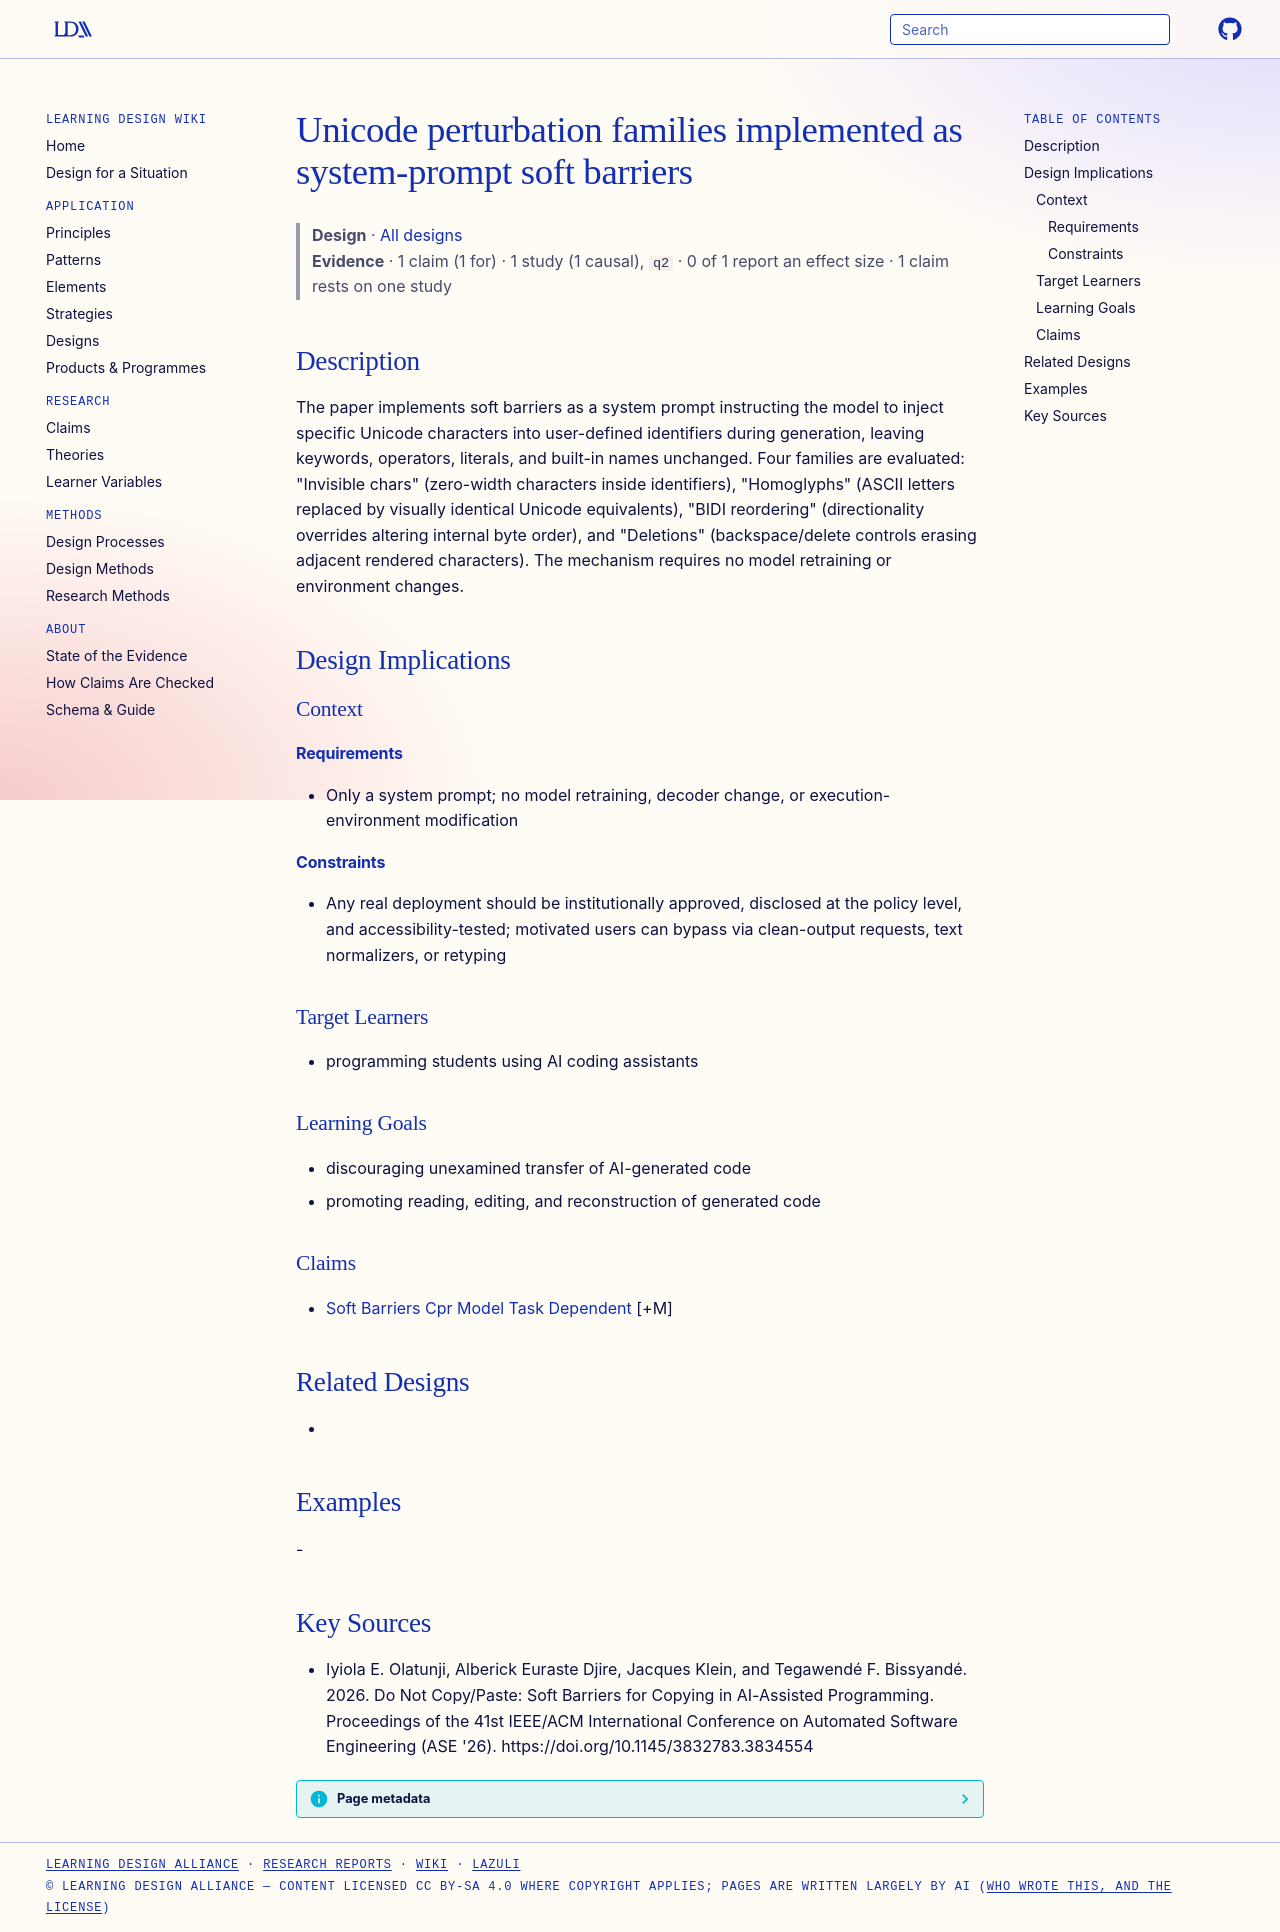

repository: Learning-Design-Alliance/learning-wiki · page: designs/unicode-perturbation-soft-barrier-families/index.html · generator: mkdocs

---
type: design
id: unicode-perturbation-soft-barrier-families
title: Unicode perturbation families implemented as system-prompt soft barriers
description: The paper implements soft barriers as a system prompt instructing the model to inject specific Unicode characters into user-defined identifiers during generation, leaving keywords, operators, literals, and built-in na...
status: review
generated:
  by: "process:settle-candidates"
  at: 2026-10-11
sources:
  - id: iyiola-e-olatunji-alberick-euraste
    resource: "https://doi.org/10.1145/3832783.3834554"
    title: "Iyiola E. Olatunji, Alberick Euraste Djire, Jacques Klein, and Tegawendé F. Bissyandé. 2026. Do Not Copy/Paste: Soft Barriers for Copying in AI-Assisted Programming. Proceedings of the 41st IEEE/ACM International Conference on Automated Software Engineering (ASE '26). https://doi.org/10.1145/3832783.3834554"
---

# Unicode perturbation families implemented as system-prompt soft barriers

> **Design** · [All designs](index.md)
> **Evidence** · 1 claim (1 for) · 1 study (1 causal), `q2` · 0 of 1 report an effect size · 1 claim rests on one study

## Description
The paper implements soft barriers as a system prompt instructing the model to inject specific Unicode characters into user-defined identifiers during generation, leaving keywords, operators, literals, and built-in names unchanged. Four families are evaluated: "Invisible chars" (zero-width characters inside identifiers), "Homoglyphs" (ASCII letters replaced by visually identical Unicode equivalents), "BIDI reordering" (directionality overrides altering internal byte order), and "Deletions" (backspace/delete controls erasing adjacent rendered characters). The mechanism requires no model retraining or environment changes.

## Design Implications

### Context
#### Requirements
- Only a system prompt; no model retraining, decoder change, or execution-environment modification
#### Constraints
- Any real deployment should be institutionally approved, disclosed at the policy level, and accessibility-tested; motivated users can bypass via clean-output requests, text normalizers, or retyping

### Target Learners
- programming students using AI coding assistants

### Learning Goals
- discouraging unexamined transfer of AI-generated code
- promoting reading, editing, and reconstruction of generated code

### Claims
- [Soft Barriers Cpr Model Task Dependent](../claims/soft-barriers-cpr-model-task-dependent.md) [+M]

## Related Designs
- 

## Examples
-

## Key Sources
- Iyiola E. Olatunji, Alberick Euraste Djire, Jacques Klein, and Tegawendé F. Bissyandé. 2026. Do Not Copy/Paste: Soft Barriers for Copying in AI-Assisted Programming. Proceedings of the 41st IEEE/ACM International Conference on Automated Software Engineering (ASE '26). https://doi.org/10.1145/3832783.3834554
